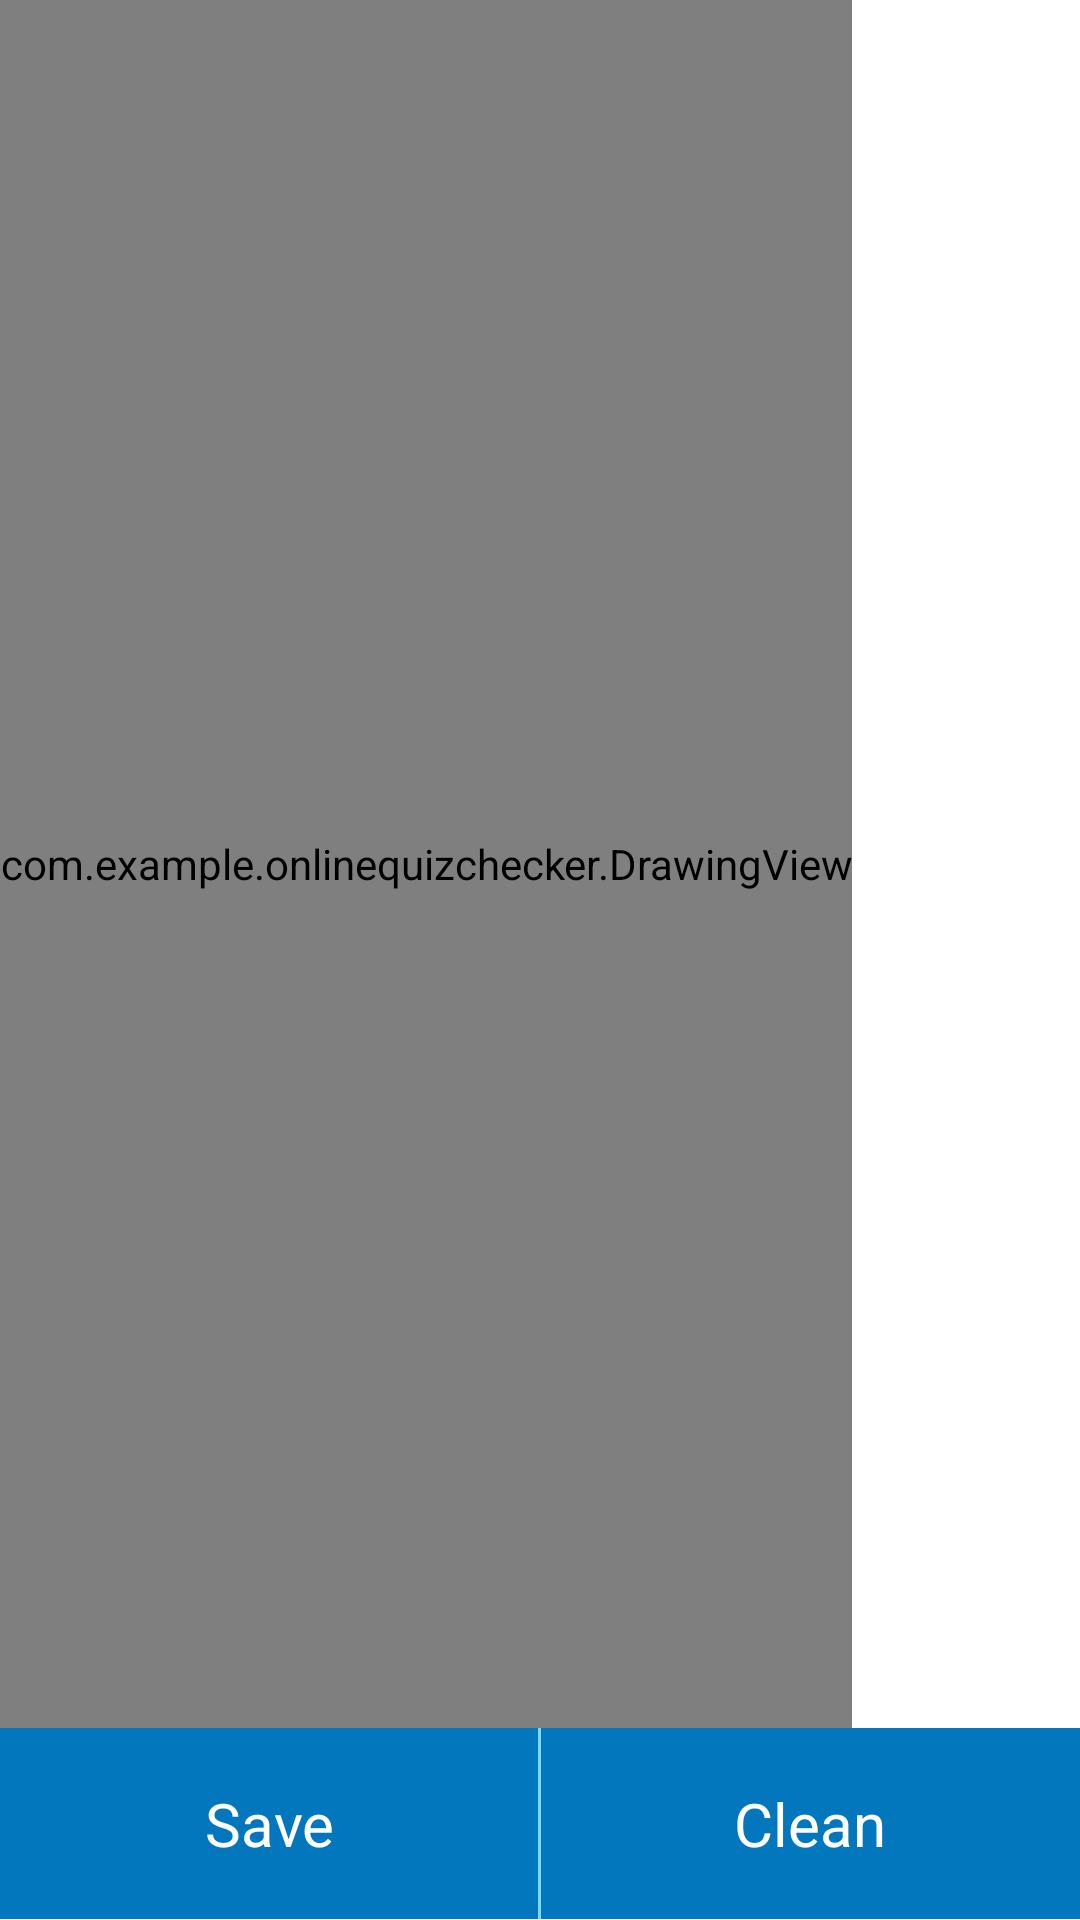

Write the Android layout XML for this screen, with the resource values it uses.
<!-- AndroidManifest.xml: application theme AppTheme -->
<!-- res/layout/stud_drawingboardview.xml -->
<?xml version="1.0" encoding="utf-8"?>

<LinearLayout xmlns:android="http://schemas.android.com/apk/res/android"
    android:layout_width="match_parent"
    android:layout_height="match_parent"
    android:orientation="vertical" >

    <com.example.onlinequizchecker.DrawingView
        android:id="@+id/drawingView"
        android:layout_width="wrap_content"
        android:layout_height="0dp"
        android:layout_weight="0.9" />

    <LinearLayout
        android:layout_width="fill_parent"
        android:layout_height="0dp"
        android:layout_weight="0.1"
        android:background="@color/top_bar_backgroundcolor_blue"
        android:dividerPadding="10dp"
        android:showDividers="middle" >

        <Button
            android:id="@+id/saveBtn"
            android:layout_width="wrap_content"
            android:layout_height="fill_parent"
            android:layout_weight="0.5"
            android:background="@drawable/ripple_effect"
            android:text="Save"
            android:textColor="@color/accent"
            android:textSize="@dimen/Buttons_font" />

        <View
            android:layout_width="1dp"
            android:layout_height="fill_parent"
            android:background="@color/title_color" />

        <Button
            android:id="@+id/cleanBtn"
            android:layout_width="wrap_content"
            android:layout_height="fill_parent"
            android:layout_weight="0.5"
            android:background="@drawable/ripple_effect"
            android:text="Clean"
            android:textColor="@color/accent"
            android:textSize="@dimen/Buttons_font" />

    </LinearLayout>

</LinearLayout>
<!-- resources referenced by this layout -->
<resources>
  <color name="accent">#FFFFFF</color>
  <color name="title_color">#80D8FF</color>
  <color name="top_bar_backgroundcolor_blue">#0277BD</color>
  <dimen name="Buttons_font">20sp</dimen>
  <!-- drawable ripple_effect (drawable) -->
  <?xml version="1.0" encoding="utf-8"?>
  
  <color xmlns:android="http://schemas.android.com/apk/res/android" >
      
   <solid android:color="@color/top_bar_backgroundcolor_blue" />
  </color>
  <style name="AppTheme" parent="android:Theme.Holo.Light.NoActionBar">
          <item name="android:colorPrimary">@color/primary</item>
          <item name="android:colorPrimaryDark">@color/primary_dark</item>
          <item name="android:colorAccent">@color/accent</item>
          <item name="android:textColorPrimary">@color/text_primary</item>
          <item name="android:textColor">@color/text_secondary</item>
          <item name="android:navigationBarColor">@color/primary_dark</item>
       	
      </style>
  <color name="primary">#B3E5FC</color>
  <color name="primary_dark">#0277BD</color>
  <color name="text_primary">#0D47A1</color>
  <color name="text_secondary">#263238</color>
</resources>
